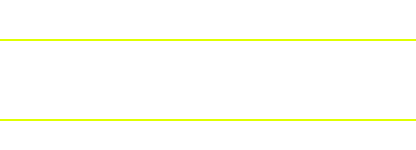
t = 0.00 s
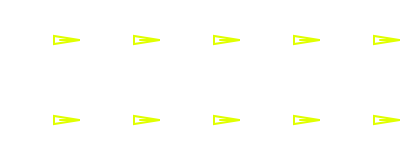
t = 0.38 s
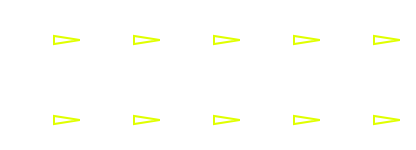
t = 0.63 s
t = 1.00 s: frame unchanged from t = 0.63 s, image omitted
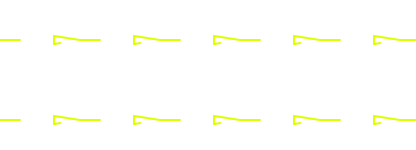
t = 1.25 s
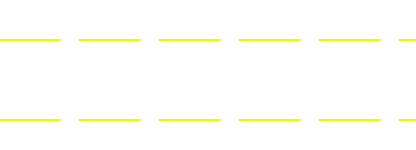
t = 1.75 s

The animated SVG that drew these frames (rendered in a browser with its animation timeline set to each time). Animation: 1 CSS @keyframes rule; one cycle of 2.00 s, repeats indefinitely.

<svg xmlns="http://www.w3.org/2000/svg" width="200%" height="100%">
    <defs>
        <style>.wave{ animation:wave 2s linear infinite; animation-delay:0s; stroke:#e0ff00; stroke-width:2;
            stroke-dashoffset:0px; stroke-dasharray:80px; stroke-linecap:round; fill:transparent; } @keyframes wave{ 25%{
            stroke-dashoffset:-80px; } 50%{ stroke-dashoffset:-80px; } 100%{ stroke-dashoffset:-160px; } }
        </style>
    </defs>
    <pattern id="wavePattern" x="0" y="0" width="80" height="80" patternUnits="userSpaceOnUse">
        <path class="wave" d="M 0 40 L 50 40 L 80 40 L 54 44 L 54 36 L 80 40 "/>
    </pattern>
    <rect x="0" y="0" width="100%" height="100%" fill="url(#wavePattern)"/>
</svg>
